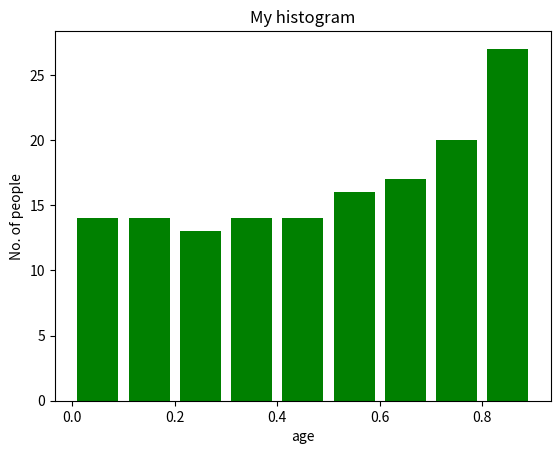

Recreate this plot in Python.
import matplotlib.pyplot as plt
import numpy as np
  
# frequencies
x = np.arange(0, 40, 0.1)
ages = np.sin(x)
  
# setting the ranges and no. of intervals
range = (0, 1)
bins = np.arange(0, 1, 0.1)
  
# plotting a histogram
plt.hist(ages, bins, range, color = 'green',    
        histtype = 'bar', rwidth = 0.8)
  
# x-axis label
plt.xlabel('age')
# frequency label
plt.ylabel('No. of people')
# plot title
plt.title('My histogram')
  
# function to show the plot
plt.show()